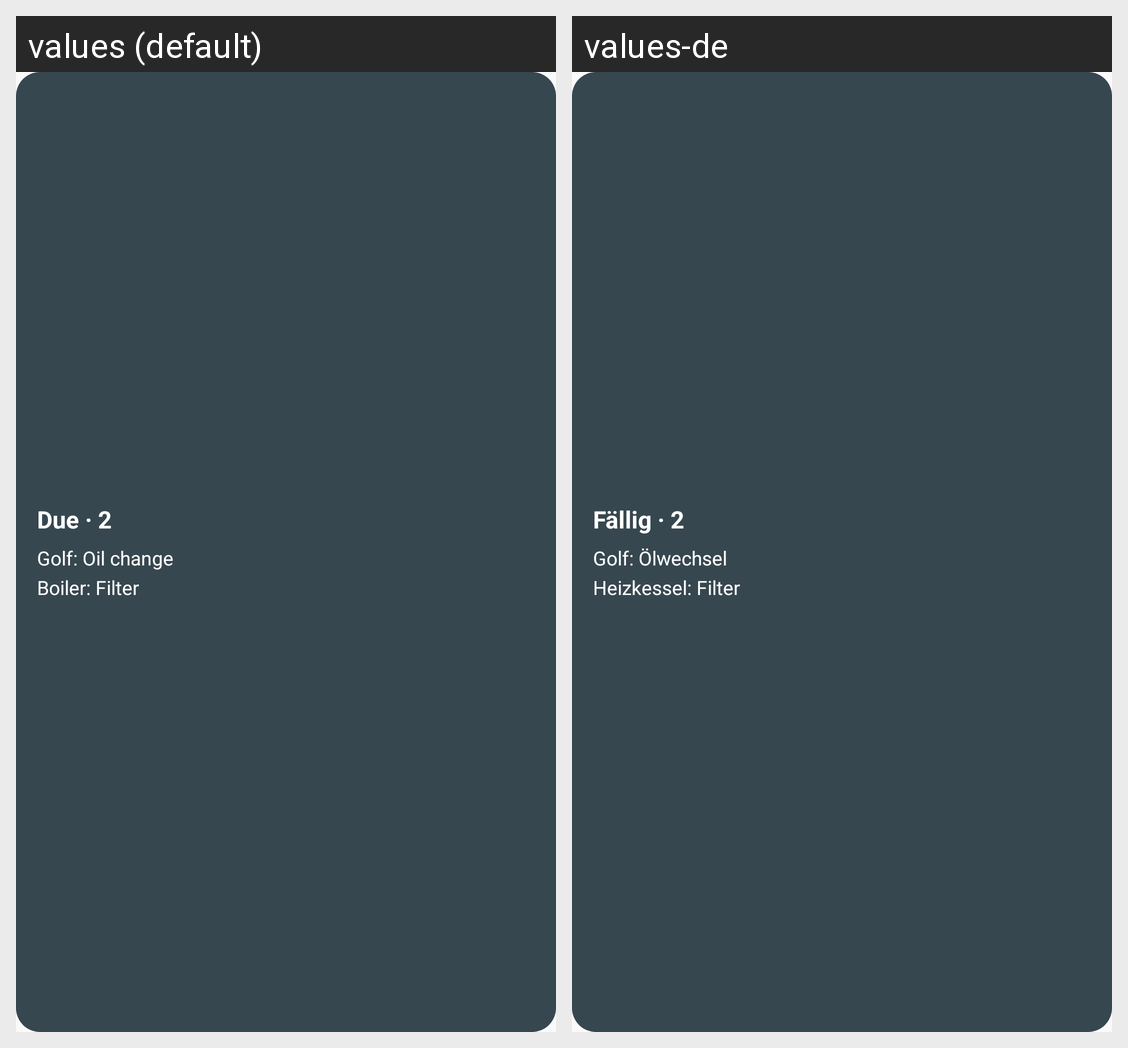

Translations of the strings shown on this Android screen, per locale in the grid:
Android screen res/layout/widget_preview.xml rendered under 2 locales, left to right: values (default), values-de. Device: Nexus 5 (rendered at 1080×1920; each locale shown at half size, 540×960, under a caption strip naming it); theme Theme.Logb.
Strings drawn on this screen, with the default value and each locale's value (text and hints the layout hard-codes, and strings that could not be matched under every locale, appear in the picture but are not listed):

widget_preview_count
  values: Due · 2
  values-de: Fällig · 2

widget_preview_row1
  values: Golf: Oil change
  values-de: Golf: Ölwechsel

widget_preview_row2
  values: Boiler: Filter
  values-de: Heizkessel: Filter
